Photos from the image-classification dataset "featureExtraction" in the GitHub repository dew54/marble. Its 2 classes are: larvae, planktons.

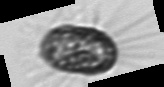
Label: planktons

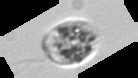
Label: planktons

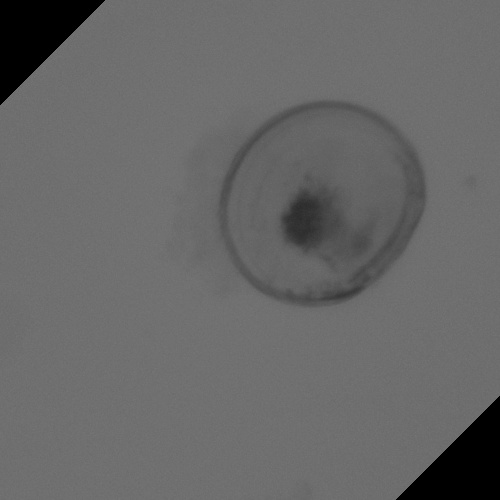
Label: larvae

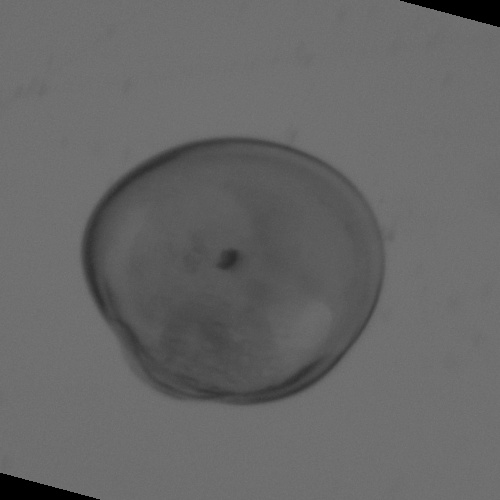
Label: larvae

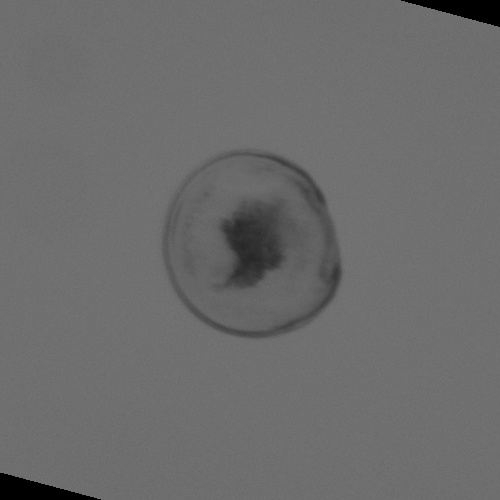
Label: larvae

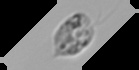
Label: planktons
